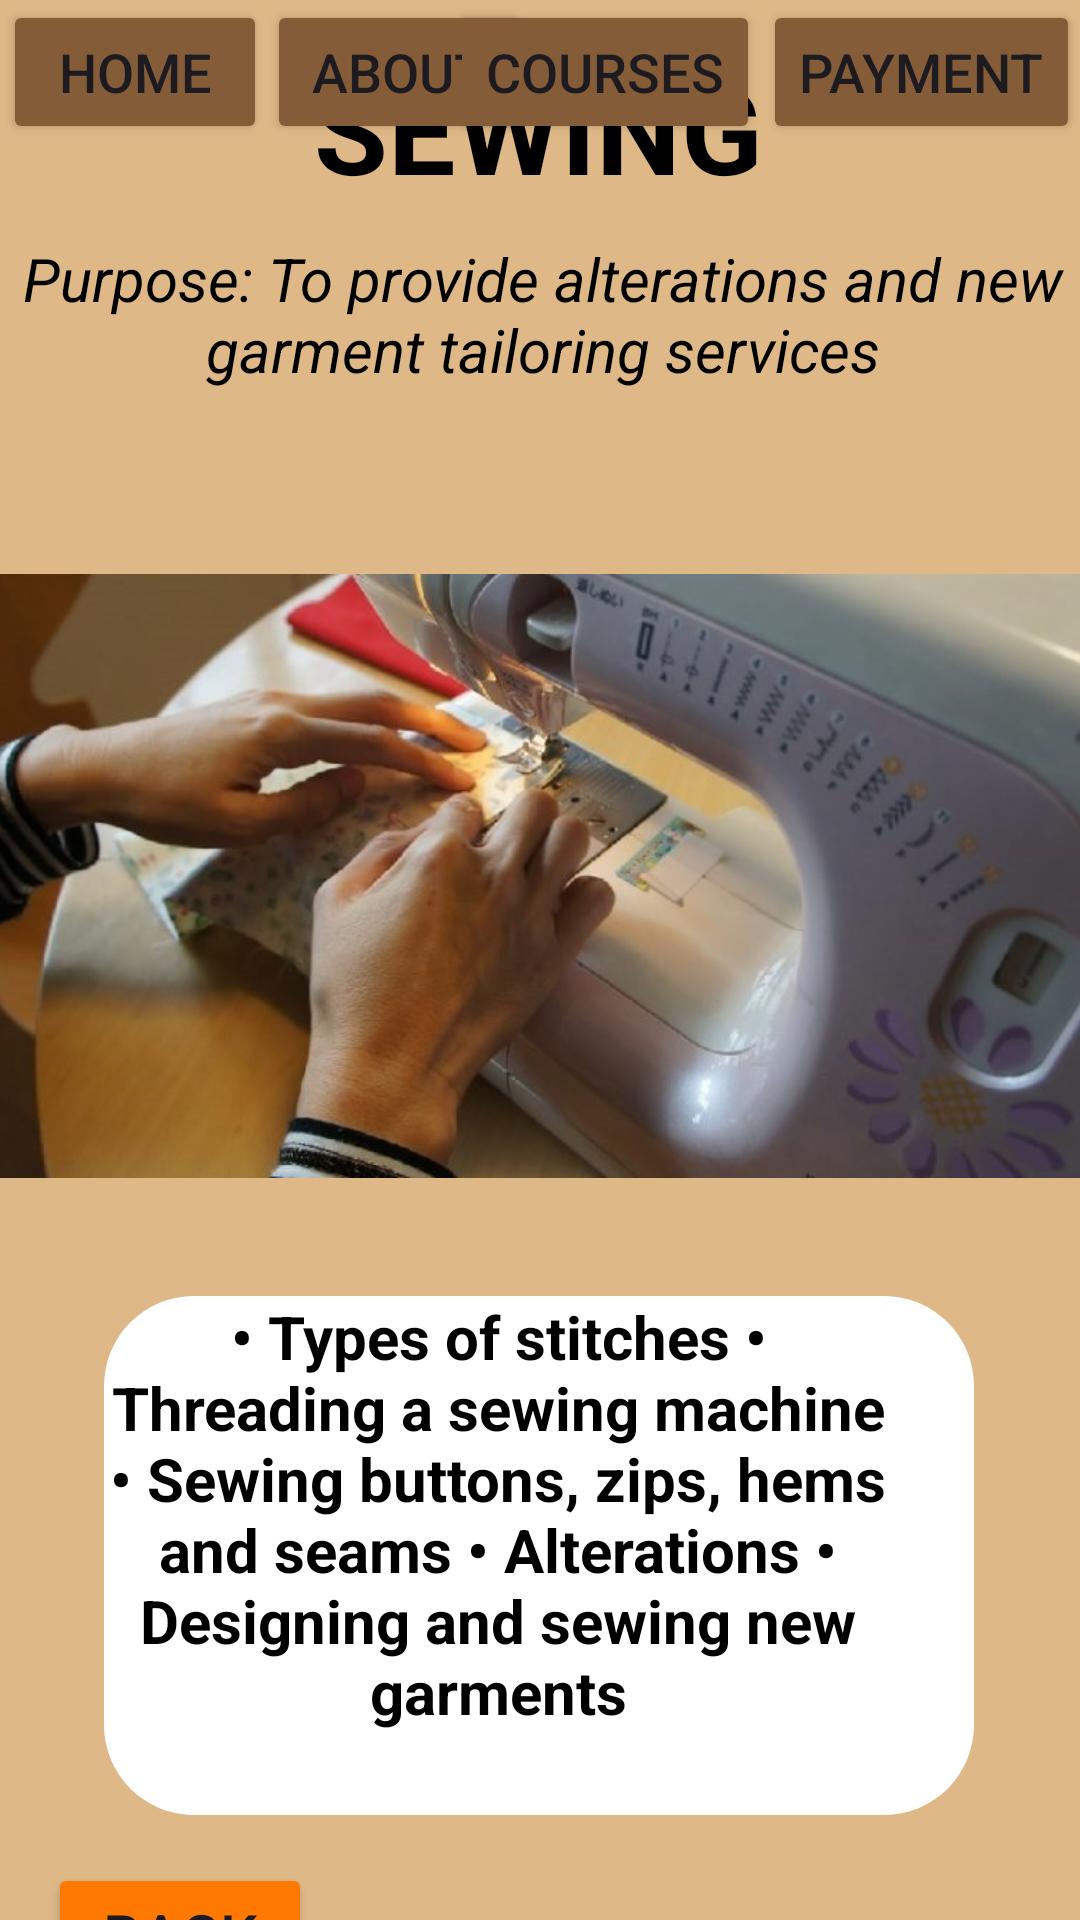

This screen was rendered from an Android layout file. Write that file and the resources it references.
<!-- AndroidManifest.xml: application theme Theme.MAST1 -->
<!-- res/layout/activity_sewing.xml -->
<?xml version="1.0" encoding="utf-8"?>
<androidx.constraintlayout.widget.ConstraintLayout xmlns:android="http://schemas.android.com/apk/res/android"
    xmlns:app="http://schemas.android.com/apk/res-auto"
    xmlns:tools="http://schemas.android.com/tools"
    android:layout_width="match_parent"
    android:layout_height="match_parent"
    android:background="@drawable/sunsetimage"
    android:backgroundTint="@color/beige">

    <RelativeLayout
        android:id="@+id/relativeLayout2"
        android:layout_width="290dp"
        android:layout_height="173dp"
        android:layout_centerInParent="true"
        android:layout_marginStart="60dp"
        android:layout_marginTop="3dp"
        android:layout_marginEnd="61dp"
        android:layout_marginBottom="14dp"
        android:background="@drawable/border"
        app:layout_constraintBottom_toTopOf="@+id/backButton4"
        app:layout_constraintEnd_toEndOf="parent"
        app:layout_constraintStart_toStartOf="parent"
        app:layout_constraintTop_toBottomOf="@+id/imageView3">

        <TextView
            android:id="@+id/sewingDescriptionText"
            android:layout_width="263dp"
            android:layout_height="153dp"
            android:text="@string/sewingDescription"
            android:textAlignment="center"
            android:textColor="@color/black"
            android:textSize="20sp"
            android:textStyle="bold" />
    </RelativeLayout>

    <TextView
        android:id="@+id/sewingText"
        android:layout_width="wrap_content"
        android:layout_height="wrap_content"
        android:layout_marginStart="130dp"
        android:layout_marginTop="26dp"
        android:layout_marginEnd="131dp"
        android:layout_marginBottom="1dp"
        android:text="@string/sewingText"
        android:textColor="@color/black"
        android:textSize="40sp"
        android:textStyle="bold"
        app:layout_constraintBottom_toTopOf="@+id/sewingPurposeText"
        app:layout_constraintEnd_toEndOf="parent"
        app:layout_constraintStart_toStartOf="parent"
        app:layout_constraintTop_toBottomOf="@+id/aboutUsButton" />

    <TextView
        android:id="@+id/sewingPurposeText"
        android:layout_width="wrap_content"
        android:layout_height="wrap_content"
        android:layout_marginStart="1dp"
        android:layout_marginTop="9dp"
        android:layout_marginBottom="19dp"
        android:text="@string/sewingPurposeText"
        android:textAlignment="center"
        android:textColor="@color/black"
        android:textSize="20sp"
        android:textStyle="italic"
        app:layout_constraintBottom_toTopOf="@+id/imageView3"
        app:layout_constraintEnd_toEndOf="parent"
        app:layout_constraintStart_toStartOf="parent"
        app:layout_constraintTop_toBottomOf="@+id/sewingText" />

    <Button
        android:id="@+id/homeButton"
        android:layout_width="wrap_content"
        android:layout_height="wrap_content"
        android:layout_marginStart="1dp"
        android:backgroundTint="@color/brown"
        android:text="@string/homeText"
        android:textSize="18dp"
        app:cornerRadius="0dp"
        app:layout_constraintStart_toStartOf="parent"
        app:layout_constraintTop_toTopOf="parent" />

    <Button
        android:id="@+id/aboutUsButton"
        android:layout_width="wrap_content"
        android:layout_height="wrap_content"
        android:backgroundTint="@color/brown"
        android:text="@string/aboutUsText"
        android:textSize="18dp"
        app:cornerRadius="0dp"
        app:layout_constraintStart_toEndOf="@+id/homeButton"
        app:layout_constraintTop_toTopOf="parent" />

    <Button
        android:id="@+id/courseButton"
        android:layout_width="wrap_content"
        android:layout_height="wrap_content"
        android:layout_marginEnd="1dp"
        android:backgroundTint="@color/brown"
        android:text="@string/coursesText"
        android:textSize="18dp"
        app:cornerRadius="0dp"
        app:layout_constraintEnd_toStartOf="@+id/paymentPayment"
        app:layout_constraintTop_toTopOf="parent" />

    <Button
        android:id="@+id/paymentPayment"
        android:layout_width="wrap_content"
        android:layout_height="wrap_content"
        android:backgroundTint="@color/brown"
        android:text="@string/paymentText"
        android:textSize="18dp"
        app:cornerRadius="0dp"
        app:layout_constraintEnd_toEndOf="parent"
        app:layout_constraintTop_toTopOf="parent" />

    <Button
        android:id="@+id/backButton4"
        android:layout_width="wrap_content"
        android:layout_height="wrap_content"
        android:layout_marginStart="16dp"
        android:layout_marginTop="2dp"
        android:layout_marginBottom="29dp"
        android:backgroundTint="@color/orange"
        android:text="@string/backButtonText"
        android:textSize="20sp"
        app:cornerRadius="0dp"
        app:layout_constraintBottom_toBottomOf="parent"
        app:layout_constraintStart_toStartOf="parent"
        app:layout_constraintTop_toBottomOf="@+id/relativeLayout2" />

    <ImageView
        android:id="@+id/imageView3"
        android:layout_width="393dp"
        android:layout_height="248dp"
        android:layout_marginStart="9dp"
        android:layout_marginTop="19dp"
        android:layout_marginEnd="9dp"
        android:layout_marginBottom="13dp"
        app:layout_constraintBottom_toTopOf="@+id/relativeLayout2"
        app:layout_constraintEnd_toEndOf="parent"
        app:layout_constraintStart_toStartOf="parent"
        app:layout_constraintTop_toBottomOf="@+id/sewingPurposeText"
        app:srcCompat="@drawable/sewingimage" />

</androidx.constraintlayout.widget.ConstraintLayout>
<!-- resources referenced by this layout -->
<resources>
  <color name="beige">#deb887</color>
  <color name="black">#FF000000</color>
  <color name="brown">#845c38</color>
  <color name="orange">#ff7900</color>
  <!-- drawable border (drawable) -->
  <?xml version="1.0" encoding="utf-8"?>
  <shape xmlns:android="http://schemas.android.com/apk/res/android">
  
      <solid android:color="@color/white"></solid>
              <corners android:radius="30dp"></corners>
  
  
  </shape>
  <!-- drawable sewingimage: jpg bitmap (drawable, 56135 bytes) -->
  <!-- drawable sunsetimage: jpg bitmap (drawable, 27121 bytes) -->
  <string name="aboutUsText">About</string>
  <string name="backButtonText">Back</string>
  <string name="coursesText">Courses</string>
  <string name="homeText">Home</string>
  <string name="paymentText">Payment</string>
  <string name="sewingDescription">• Types of stitches
  • Threading a sewing machine
  • Sewing buttons, zips, hems and seams
  • Alterations
  • Designing and sewing new garments
  </string>
  <string name="sewingPurposeText">Purpose: To provide alterations and new garment tailoring services</string>
  <string name="sewingText">SEWING</string>
  <style name="Theme.MAST1" parent="Base.Theme.MAST1" />
  <color name="white">#FFFFFFFF</color>
  <style name="Base.Theme.MAST1" parent="Theme.Material3.DayNight.NoActionBar">
          
          
      </style>
</resources>
